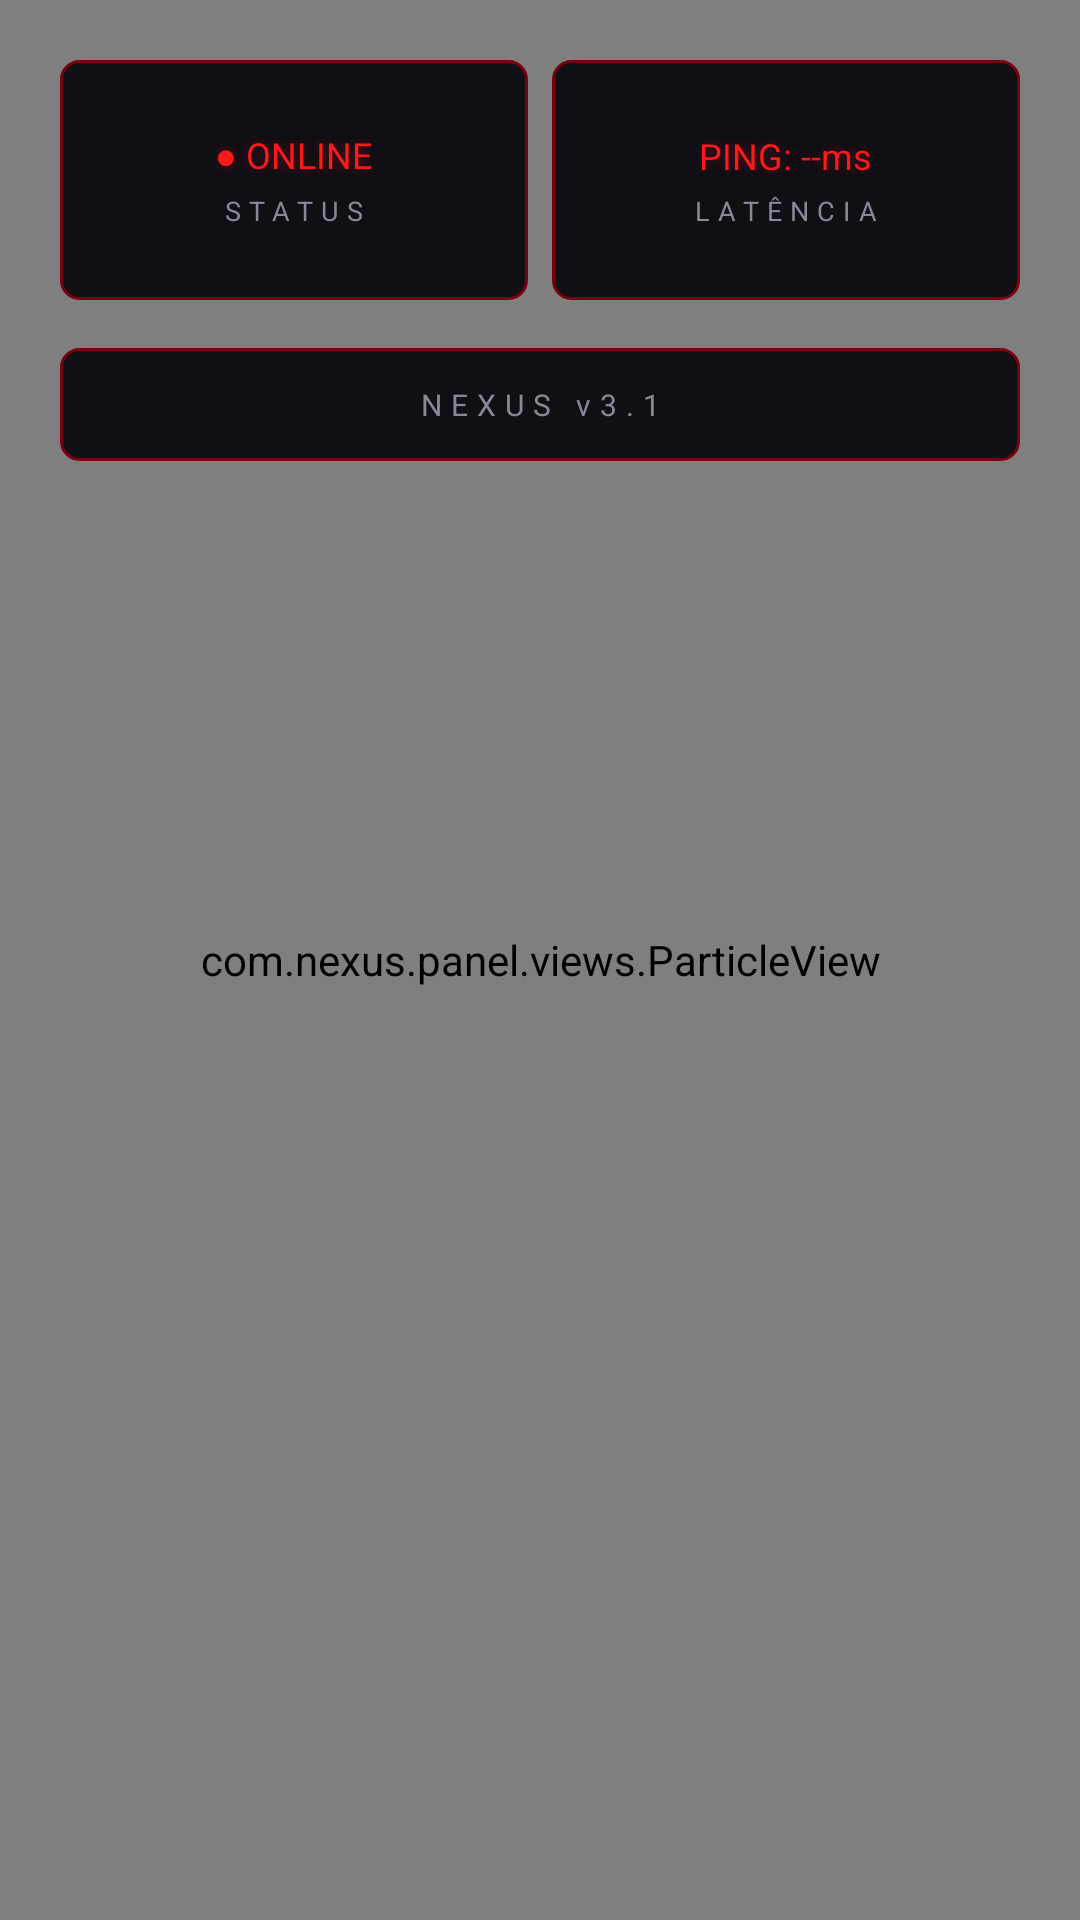

Android layout source for this screen:
<!-- AndroidManifest.xml: application theme Theme.NexusPanel -->
<!-- res/layout/fragment_home.xml -->
<?xml version="1.0" encoding="utf-8"?>
<FrameLayout xmlns:android="http://schemas.android.com/apk/res/android"
    android:layout_width="match_parent"
    android:layout_height="match_parent"
    android:background="@color/bg_dark">

    
    <com.nexus.panel.views.ParticleView
        android:id="@+id/particleView"
        android:layout_width="match_parent"
        android:layout_height="match_parent" />

    
    <LinearLayout
        android:layout_width="match_parent"
        android:layout_height="match_parent"
        android:orientation="vertical"
        android:padding="20dp">

        
        <LinearLayout
            android:layout_width="match_parent"
            android:layout_height="wrap_content"
            android:orientation="horizontal"
            android:layout_marginBottom="16dp">

            <LinearLayout
                android:layout_width="0dp"
                android:layout_height="80dp"
                android:layout_weight="1"
                android:orientation="vertical"
                android:gravity="center"
                android:background="@drawable/bg_card_bordered"
                android:layout_marginEnd="8dp">
                <TextView
                    android:id="@+id/tvStatus"
                    android:layout_width="wrap_content"
                    android:layout_height="wrap_content"
                    android:text="● ONLINE"
                    android:textColor="@color/red_neon"
                    android:textSize="12sp"
                    android:shadowColor="@color/red_glow"
                    android:shadowDx="0" android:shadowDy="0" android:shadowRadius="8" />
                <TextView
                    android:layout_width="wrap_content"
                    android:layout_height="wrap_content"
                    android:text="STATUS"
                    android:textColor="@color/text_dim"
                    android:textSize="9sp"
                    android:letterSpacing="0.3"
                    android:layout_marginTop="4dp" />
            </LinearLayout>

            <LinearLayout
                android:layout_width="0dp"
                android:layout_height="80dp"
                android:layout_weight="1"
                android:orientation="vertical"
                android:gravity="center"
                android:background="@drawable/bg_card_bordered">
                <TextView
                    android:id="@+id/tvPing"
                    android:layout_width="wrap_content"
                    android:layout_height="wrap_content"
                    android:text="PING: --ms"
                    android:textColor="@color/red_neon"
                    android:textSize="12sp"
                    android:shadowColor="@color/red_glow"
                    android:shadowDx="0" android:shadowDy="0" android:shadowRadius="8" />
                <TextView
                    android:layout_width="wrap_content"
                    android:layout_height="wrap_content"
                    android:text="LATÊNCIA"
                    android:textColor="@color/text_dim"
                    android:textSize="9sp"
                    android:letterSpacing="0.3"
                    android:layout_marginTop="4dp" />
            </LinearLayout>

        </LinearLayout>

        
        <TextView
            android:id="@+id/tvVersion"
            android:layout_width="match_parent"
            android:layout_height="wrap_content"
            android:text="NEXUS v3.1"
            android:textColor="@color/text_dim"
            android:textSize="10sp"
            android:letterSpacing="0.3"
            android:gravity="center"
            android:background="@drawable/bg_card_bordered"
            android:padding="12dp" />

    </LinearLayout>
</FrameLayout>
<!-- resources referenced by this layout -->
<resources>
  <color name="bg_dark">#0A0A0C</color>
  <color name="red_glow">#55FF0033</color>
  <color name="red_neon">#FF1A1A</color>
  <color name="text_dim">#888899</color>
  <!-- drawable bg_card_bordered (drawable) -->
  <?xml version="1.0" encoding="utf-8"?>
  <shape xmlns:android="http://schemas.android.com/apk/res/android">
      <solid android:color="#0F0F14" />
      <stroke android:width="1dp" android:color="#7A0010" />
      <corners android:radius="6dp" />
  </shape>
  <style name="Theme.NexusPanel" parent="Theme.MaterialComponents.DayNight.NoActionBar">
          <item name="colorPrimary">@color/red_neon</item>
          <item name="colorPrimaryVariant">@color/red_dim</item>
          <item name="colorOnPrimary">@color/bg_dark</item>
          <item name="android:windowBackground">@color/bg_dark</item>
          <item name="android:statusBarColor">@color/bg_dark</item>
          <item name="android:navigationBarColor">@color/bg_dark</item>
          <item name="android:windowLightStatusBar">false</item>
      </style>
  <color name="red_dim">#7A0010</color>
</resources>
